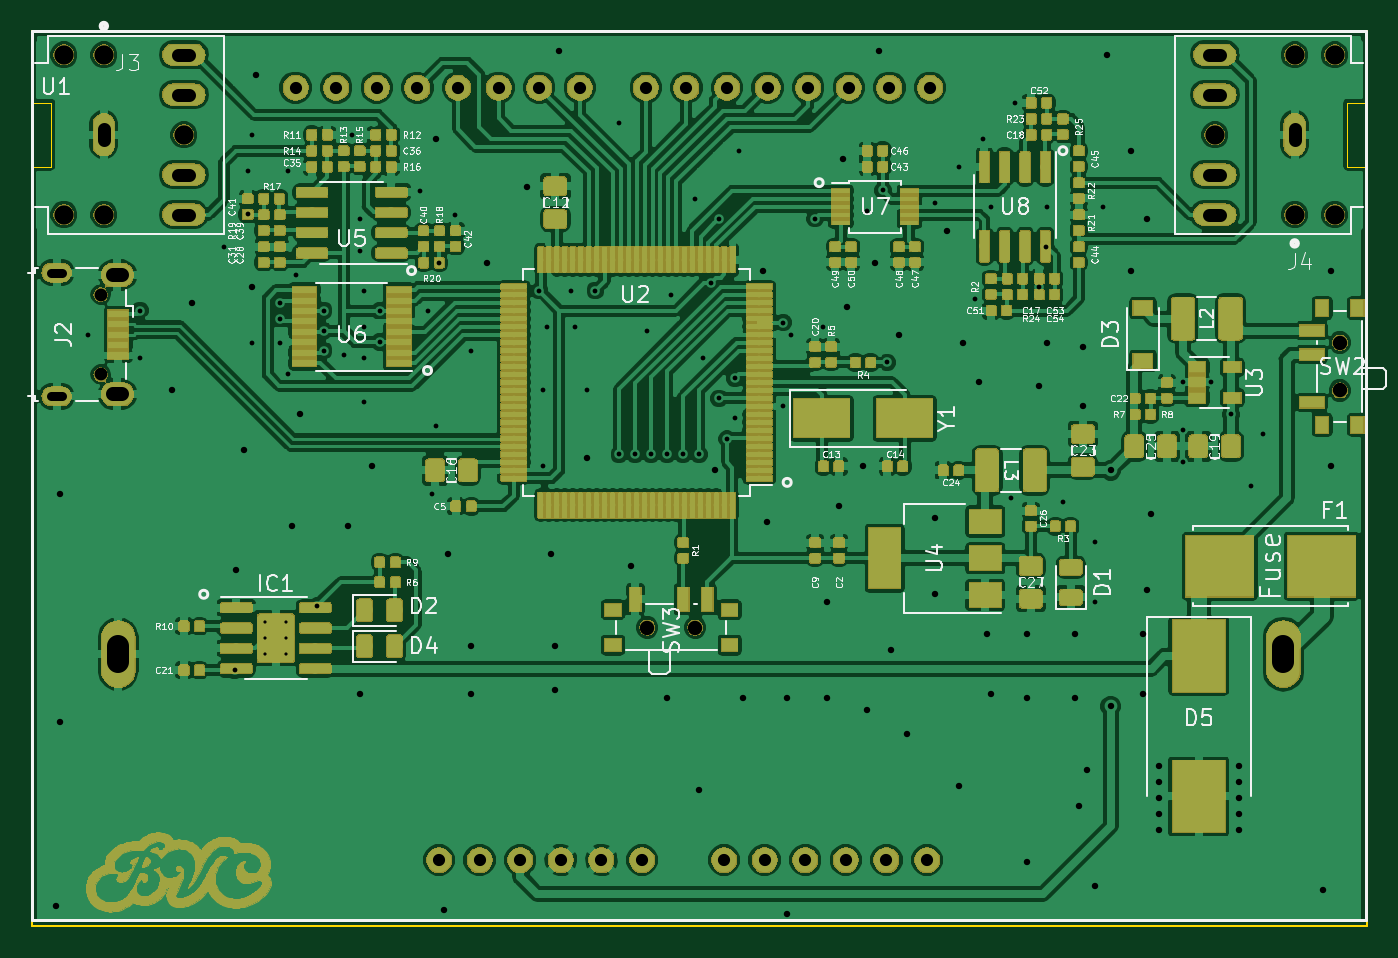
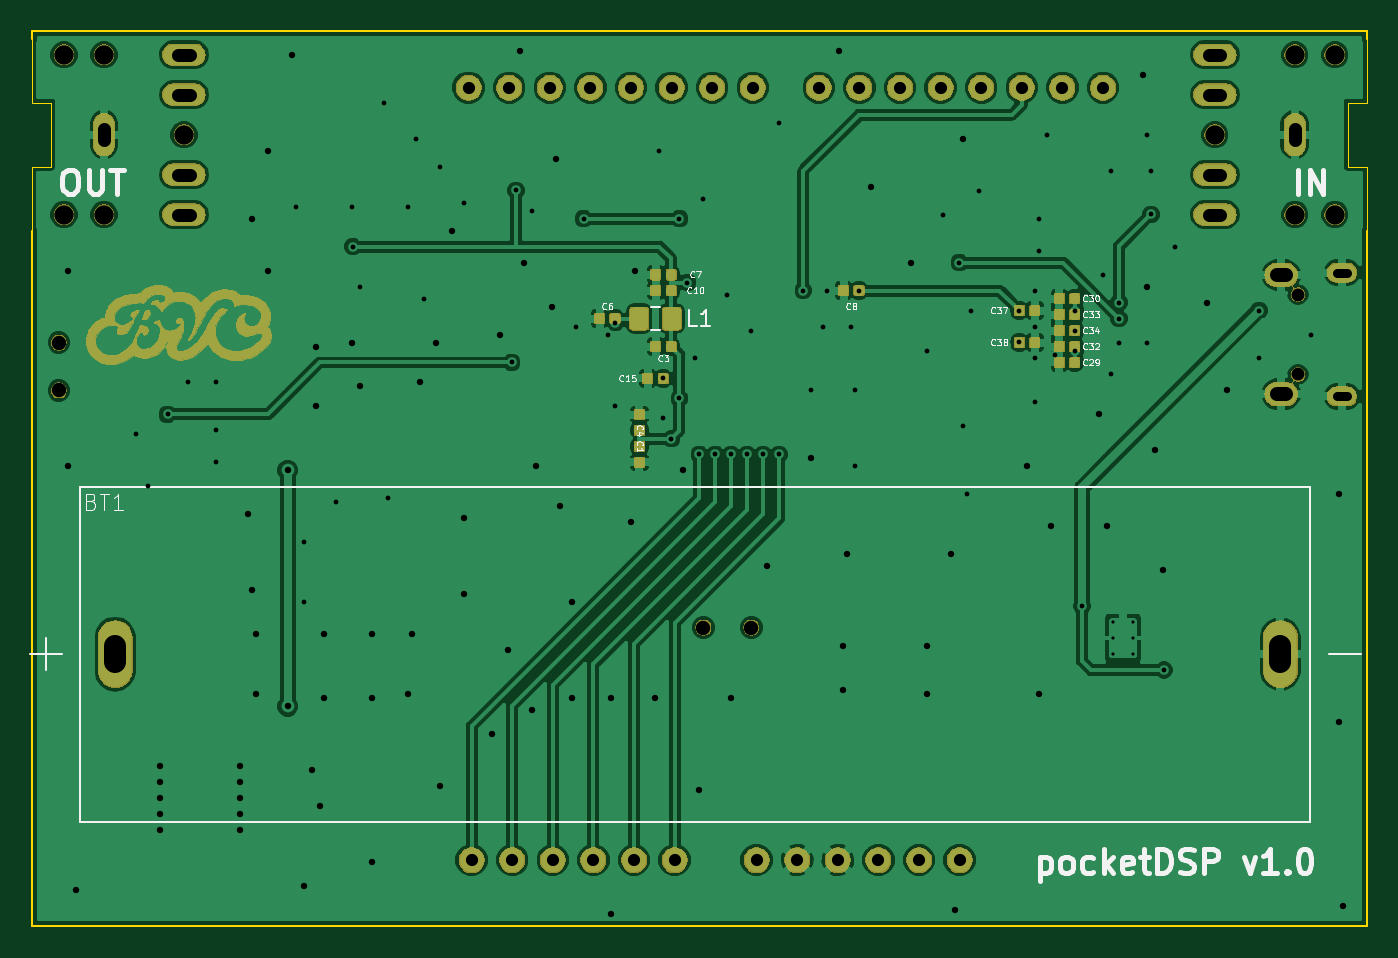
Circuit board: 11 layer files. Board 83.5 x 56.0 mm.
- bottom_copper: pocketDSP-B.Cu.gbr (204074 bytes)
- bottom_mask: pocketDSP-B.Mask.gbr (136370 bytes)
- paste: pocketDSP-B.Paste.gbr (60024 bytes)
- bottom_silk: pocketDSP-B.SilkS.gbr (21958 bytes)
- outline: pocketDSP-Edge.Cuts.gbr (1395 bytes)
- top_copper: pocketDSP-F.Cu.gbr (833117 bytes)
- top_mask: pocketDSP-F.Mask.gbr (332654 bytes)
- paste: pocketDSP-F.Paste.gbr (492356 bytes)
- top_silk: pocketDSP-F.SilkS.gbr (83639 bytes)
- drill: pocketDSP-NPTH.drl (386 bytes)
- drill: pocketDSP-PTH.drl (3855 bytes)

=== bottom_copper: pocketDSP-B.Cu.gbr (204074 bytes, source omitted) ===
=== bottom_mask: pocketDSP-B.Mask.gbr (136370 bytes, source omitted) ===
=== paste: pocketDSP-B.Paste.gbr (60024 bytes, source omitted) ===
=== bottom_silk: pocketDSP-B.SilkS.gbr (21958 bytes, source omitted) ===
=== outline: pocketDSP-Edge.Cuts.gbr ===
G04 #@! TF.GenerationSoftware,KiCad,Pcbnew,(5.0.1)-3*
G04 #@! TF.CreationDate,2021-08-31T11:26:15+02:00*
G04 #@! TF.ProjectId,pocketDSP,706F636B65744453502E6B696361645F,rev?*
G04 #@! TF.SameCoordinates,Original*
G04 #@! TF.FileFunction,Profile,NP*
%FSLAX46Y46*%
G04 Gerber Fmt 4.6, Leading zero omitted, Abs format (unit mm)*
G04 Created by KiCad (PCBNEW (5.0.1)-3) date 31/08/2021 11:26:15*
%MOMM*%
%LPD*%
G01*
G04 APERTURE LIST*
%ADD10C,0.150000*%
G04 #@! TA.AperFunction,NonConductor*
%ADD11C,0.000100*%
G04 #@! TD*
G04 APERTURE END LIST*
D10*
X163500000Y-90000000D02*
X163500000Y-90500000D01*
X80000000Y-90000000D02*
X80000000Y-90500000D01*
X80000000Y-146000000D02*
X80000000Y-102500000D01*
X163500000Y-146000000D02*
X80000000Y-146000000D01*
X163500000Y-102500000D02*
X163500000Y-146000000D01*
X80000000Y-90000000D02*
X163500000Y-90000000D01*
D11*
G04 #@! TO.C,J3*
X80000000Y-90500000D02*
X80000000Y-94500000D01*
X80000000Y-94500000D02*
X81200000Y-94500000D01*
X81200000Y-94500000D02*
X81200000Y-98500000D01*
X81200000Y-98500000D02*
X80000000Y-98500000D01*
X80000000Y-98500000D02*
X80000000Y-102500000D01*
G04 #@! TO.C,J4*
X163500000Y-94500000D02*
X163500000Y-90500000D01*
X162300000Y-94500000D02*
X163500000Y-94500000D01*
X162300000Y-98500000D02*
X162300000Y-94500000D01*
X163500000Y-98500000D02*
X162300000Y-98500000D01*
X163500000Y-102500000D02*
X163500000Y-98500000D01*
G04 #@! TD*
M02*

=== top_copper: pocketDSP-F.Cu.gbr (833117 bytes, source omitted) ===
=== top_mask: pocketDSP-F.Mask.gbr (332654 bytes, source omitted) ===
=== paste: pocketDSP-F.Paste.gbr (492356 bytes, source omitted) ===
=== top_silk: pocketDSP-F.SilkS.gbr (83639 bytes, source omitted) ===
=== drill: pocketDSP-NPTH.drl ===
M48
;DRILL file {KiCad (5.0.1)-3} date 31/08/2021 11:26:17
;FORMAT={-:-/ absolute / metric / decimal}
FMAT,2
METRIC,TZ
T1C0.800
T2C0.900
T3C1.200
%
G90
G05
M71
T1
X84.3Y-106.5
X84.3Y-111.5
T2
X118.5Y-127.33
X121.5Y-127.33
X161.83Y-109.5
X161.83Y-112.5
T3
X154.Y-96.5
X159.Y-91.5
X159.Y-101.5
X161.5Y-91.5
X161.5Y-101.5
X82.Y-91.5
X82.Y-101.5
X84.5Y-91.5
X84.5Y-101.5
X89.5Y-96.5
T0
M30

=== drill: pocketDSP-PTH.drl ===
M48
;DRILL file {KiCad (5.0.1)-3} date 31/08/2021 11:26:17
;FORMAT={-:-/ absolute / metric / decimal}
FMAT,2
METRIC,TZ
T1C0.200
T2C0.300
T3C0.400
T4C0.550
T5C0.762
T6C0.800
T7C0.850
T8C1.380
%
G90
G05
M71
T1
X94.6Y-127.
X94.6Y-128.
X94.6Y-129.
X95.9Y-127.
X95.9Y-128.
X95.9Y-129.
T2
X83.5Y-109.
X86.75Y-107.5
X86.75Y-110.5
X92.Y-103.5
X92.68Y-130.
X93.5Y-98.75
X93.5Y-101.485
X93.75Y-96.5
X93.75Y-109.5
X95.5Y-107.
X95.5Y-108.
X95.5Y-109.5
X96.Y-98.75
X96.Y-111.5
X96.5Y-105.25
X97.82Y-126.
X98.25Y-107.5
X98.25Y-108.75
X98.25Y-110.
X99.5Y-110.25
X100.Y-96.5
X100.5Y-101.75
X100.5Y-103.75
X100.75Y-106.25
X100.75Y-108.5
X100.75Y-110.5
X100.75Y-113.25
X101.75Y-107.525
X101.75Y-109.475
X104.25Y-100.
X104.75Y-107.5
X105.Y-119.
X105.25Y-114.75
X105.485Y-104.5
X106.5Y-101.5
X107.5Y-110.
X111.75Y-106.25
X112.Y-112.5
X112.Y-117.25
X112.25Y-108.5
X113.75Y-106.25
X114.Y-108.5
X114.75Y-112.5
X115.25Y-106.25
X116.75Y-95.75
X116.75Y-116.5
X117.75Y-116.5
X118.5Y-108.75
X118.75Y-116.5
X119.75Y-116.5
X120.Y-106.5
X120.75Y-116.5
X121.5Y-100.5
X121.75Y-116.5
X122.Y-110.5
X122.5Y-105.75
X123.Y-101.75
X123.Y-113.
X123.5Y-115.515
X124.Y-111.75
X124.Y-114.25
X124.25Y-97.5
X127.Y-108.25
X127.Y-113.5
X127.5Y-109.
X129.Y-101.75
X129.5Y-108.5
X132.25Y-101.25
X133.235Y-99.985
X133.5Y-110.75
X136.5Y-100.75
X138.Y-98.5
X139.Y-106.75
X139.5Y-96.75
X140.Y-101.
X141.25Y-119.25
X141.5Y-94.5
X143.Y-106.
X143.43Y-103.5
X143.5Y-101.
X144.5Y-119.5
X146.5Y-122.
X146.5Y-125.75
X147.Y-101.
X152.Y-112.
X152.Y-115.
X152.Y-117.
X153.75Y-112.
X155.025Y-114.
X156.25Y-118.5
X157.Y-115.25
T3
X81.5Y-144.75
X81.75Y-119.
X81.75Y-133.25
X88.75Y-112.5
X90.Y-107.
X92.75Y-123.75
X93.25Y-116.25
X93.75Y-106.
X94.Y-92.75
X96.25Y-121.
X96.75Y-114.
X99.75Y-121.
X100.5Y-131.5
X101.25Y-117.25
X105.25Y-96.75
X105.75Y-145.
X106.Y-122.75
X107.5Y-128.5
X107.5Y-131.5
X108.5Y-104.5
X111.Y-99.75
X112.5Y-122.75
X112.75Y-128.5
X112.75Y-131.25
X113.Y-91.25
X114.75Y-116.75
X117.5Y-123.5
X119.75Y-131.75
X121.75Y-137.5
X122.75Y-117.5
X124.5Y-131.75
X125.75Y-105.
X126.Y-120.75
X127.25Y-131.75
X127.25Y-145.25
X129.75Y-125.75
X129.75Y-131.75
X130.5Y-119.75
X130.75Y-98.
X131.Y-107.25
X132.Y-117.25
X132.25Y-132.5
X132.75Y-104.5
X133.Y-91.25
X133.75Y-128.75
X134.25Y-109.
X134.75Y-134.
X136.5Y-120.5
X136.5Y-125.25
X137.25Y-102.5
X138.Y-137.25
X138.25Y-109.5
X139.25Y-112.
X139.75Y-127.75
X140.Y-131.5
X142.25Y-127.75
X142.25Y-131.75
X142.25Y-142.
X143.Y-112.25
X143.5Y-109.5
X145.25Y-127.75
X145.25Y-131.75
X145.5Y-138.5
X145.75Y-109.75
X145.75Y-113.5
X146.Y-136.25
X146.5Y-143.5
X147.25Y-91.5
X147.5Y-117.5
X147.5Y-132.25
X148.75Y-97.5
X148.75Y-105.
X149.5Y-127.75
X149.5Y-131.5
X149.75Y-101.75
X149.75Y-125.
X150.Y-120.25
X150.5Y-136.
X150.5Y-137.
X150.5Y-138.
X150.5Y-139.
X150.5Y-140.
X155.5Y-136.
X155.5Y-137.
X155.5Y-138.
X155.5Y-139.
X155.5Y-140.
X160.75Y-143.75
X161.25Y-105.
X161.25Y-117.25
T5
X96.5Y-93.56
X99.04Y-93.56
X101.58Y-93.56
X104.12Y-93.56
X105.47Y-141.88
X106.66Y-93.56
X108.01Y-141.88
X109.2Y-93.56
X110.55Y-141.88
X111.74Y-93.56
X113.09Y-141.88
X114.28Y-93.56
X115.63Y-141.88
X118.17Y-141.88
X118.41Y-93.56
X120.95Y-93.56
X123.3Y-141.88
X123.49Y-93.56
X125.84Y-141.88
X126.03Y-93.56
X128.38Y-141.88
X128.57Y-93.56
X130.92Y-141.88
X131.11Y-93.56
X133.46Y-141.88
X133.65Y-93.56
X136.Y-141.88
X136.19Y-93.56
T4
X81.875Y-105.125G85X81.225Y-105.125
G05
X81.875Y-112.875G85X81.225Y-112.875
G05
T6
X154.35Y-91.5G85X153.65Y-91.5
G05
X154.35Y-94.G85X153.65Y-94.
G05
X154.35Y-99.G85X153.65Y-99.
G05
X154.35Y-101.5G85X153.65Y-101.5
G05
X159.Y-96.85G85X159.Y-96.15
G05
X84.5Y-96.15G85X84.5Y-96.85
G05
X89.15Y-91.5G85X89.85Y-91.5
G05
X89.15Y-94.G85X89.85Y-94.
G05
X89.15Y-99.G85X89.85Y-99.
G05
X89.15Y-101.5G85X89.85Y-101.5
G05
T7
X85.625Y-105.275G85X85.075Y-105.275
G05
X85.625Y-112.725G85X85.075Y-112.725
G05
T8
X85.4Y-129.51G85X85.4Y-128.49
G05
X158.3Y-129.51G85X158.3Y-128.49
G05
T0
M30

